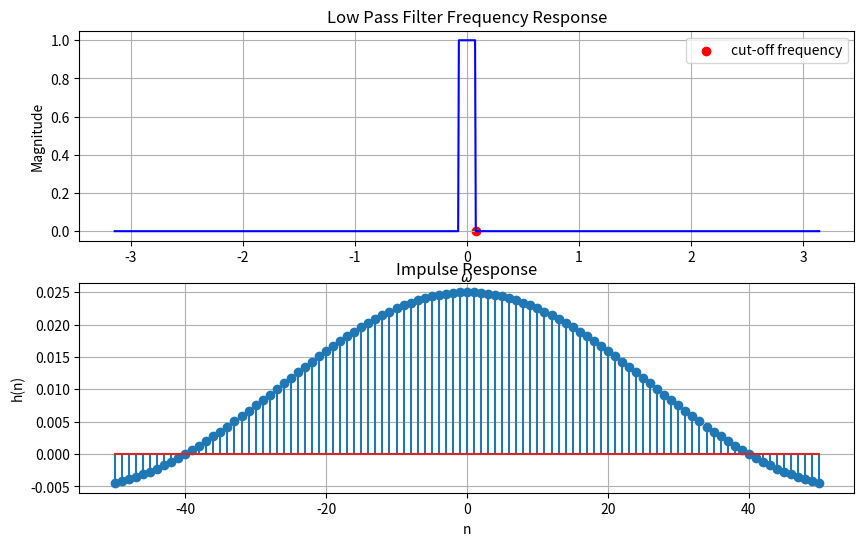

Write the Python code that produced this figure. (Note: this script raises an exception after producing the figure.)
import numpy as np
import matplotlib.pyplot as plt
from scipy import signal

# Define the cutoff frequency
wc = 0.025 * np.pi

# Create a frequency vector
w = np.linspace(-np.pi, np.pi, 1000)

# Define the magnitude response
magnitude_response = np.zeros_like(w)
magnitude_response[np.abs(w) <= wc] = 1

# Compute the phase response (it's zero for simplicity)
phase_response = np.zeros_like(w)


h = magnitude_response * np.exp(1j * phase_response)

# Plot the frequency response
plt.figure(figsize=(10, 6))
plt.subplot(2, 1, 1)
plt.plot(w, np.abs(h), 'b')
plt.scatter(wc,0, color='r' , label='cut-off frequency') 

plt.title('Low Pass Filter Frequency Response')
plt.xlabel(r'$\omega$')
plt.ylabel('Magnitude')
plt.legend()
plt.grid()


n = np.arange(-50, 51)
impulse_response = np.zeros_like(n, dtype=float)
for i, ni in enumerate(n):
    if ni == 0:
        impulse_response[i] = wc / np.pi
    else:
        impulse_response[i] = np.sin(wc * ni) / (ni * np.pi)

# Plot the impulse response
plt.subplot(2, 1, 2)
plt.stem(n, impulse_response)
#plt.xlim(-10, 10)
plt.title('Impulse Response')
plt.xlabel('n')
plt.ylabel('h(n)')
plt.grid()
plt.savefig("../figs/LPF_FIR.png")




